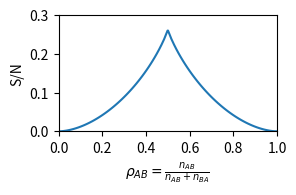

Python code for this plot:
import numpy as np
import matplotlib.pyplot as plt
import scipy.integrate
import scipy.integrate as si


def get(b):
    def t(z, c):
        """
        c: 1 for l, -1 for r
        """
        k = ((z-1/z) - b) / ((z-1/z) - np.conj(b))
        return np.power(np.abs(k), 1/6) * \
            np.exp(1j * (np.angle(k) + 2 * np.pi * c) / 6)

    """
    # plot branch cuts in z plane

    def argk(z):
        return np.angle(((z-1/z) - b) / ((z-1/z) - np.conj(b)))

    RE, IM = np.meshgrid(np.linspace(-2, 2, 500), np.linspace(-2, 2, 500))
    phase = argk(RE + 1j * IM)
    plt.imshow(phase[:, ::-1], cmap="hsv", vmin=0, vmax=2*np.pi, lims=[-2, 2, -2, 2])
    plt.show()
    """

    def fl(z):
        return (t(z, 1) + 1/t(z, 1)) / z

    def fr(z):
        return (t(z, -1) + 1/t(z, -1)) / z

    imb = np.imag(b)

    # "type II" homology
    bl = (b + np.sqrt(b * b + 4)) / 2
    br = (b - np.sqrt(b * b + 4)) / 2

    # semicircular path to right of L branch cut
    def imfl(z):
        return np.imag(fl(np.real(bl) + np.imag(bl) * np.exp(1j * z)) * np.imag(bl) * 1j * np.exp(1j * z))
    # mirror

    def imfr(z):
        return np.imag(fr(np.real(br) + np.imag(br) * np.exp(1j * z)) * np.imag(br) * 1j * np.exp(1j * z))

    # path direction matters
    rho_l = 1 / 2 / np.pi * si.quad(imfl, -np.pi / 2, np.pi / 2)[0]
    rho_r = 1 / 2 / np.pi * si.quad(imfr, np.pi / 2, 3 * np.pi / 2)[0]

    # semicircular path above both branch cuts
    def refl(z):
        return np.real(fl(1j * np.imag(bl) + np.real(bl) * np.exp(1j * z)) * np.real(bl) * 1j * np.exp(1j * z))

    def refr(z):
        return np.real(fr(1j * np.imag(br) + -np.real(br) * np.exp(1j * z)) * -np.real(br) * 1j * np.exp(1j * z))

    phi_l = 1 / 2 * si.quad(refl, 0, np.pi)[0]
    phi_r = 1 / 2 * si.quad(refr, np.pi, 0)[0]

    ib = np.imag(bl)
    rb = np.real(bl)

    def flm1(z):
        return (t(z, 1) + 1/t(z, 1) - 1) / z

    def frm1(z):
        return (t(z, -1) + 1/t(z, -1) - 1) / z
    # vertical path to complex infinity

    def reflm1_o(z):
        return np.real(flm1(1j*z) * 1j)

    def refrm1_o(z):
        return np.real(frm1(1j*z) * 1j)

    # integrand is numerically singular at 0
    sigma_l = 1 / 4 * si.quad(reflm1_o, 0.00001, np.inf)[0]
    sigma_r = 1 / 4 * si.quad(refrm1_o, 0.00001, np.inf)[0]

    dPhi_dphil = 1/6 * (-rho_l + 2 * rho_r)
    dPhi_dphir = 1/6 * (2 * rho_l - rho_r)

    rho_0 = (-3/2 + 1/2 * rho_r) * dPhi_dphil + (-3/2 + 1/2 *
                                                 rho_l) * dPhi_dphir - 1/4 * rho_l - 1/4 * rho_r + 1
    rho_1 = (1/2 - 1/2 * rho_r) * dPhi_dphil + (3/2 - 1/2 * rho_l) * \
        dPhi_dphir - 1/4 * rho_l + 1/4 * rho_r
    rho_2 = (1/2 + 1/2 * rho_r) * dPhi_dphil + (-1/2 + 1/2 *
                                                rho_l) * dPhi_dphir - 1/4 * rho_l + 1/4 * rho_r

    rho_3 = (-1/2 - 1/2 * rho_r) * dPhi_dphil + (-1/2 - 1/2 *
                                                 rho_l) * dPhi_dphir + 1/4 * rho_l + 1/4 * rho_r
    rho_4 = (-1/2 + 1/2 * rho_r) * dPhi_dphil + (1/2 + 1/2 *
                                                 rho_l) * dPhi_dphir + 1/4 * rho_l - 1/4 * rho_r
    rho_5 = (3/2 - 1/2 * rho_r) * dPhi_dphil + (1/2 - 1/2 * rho_l) * \
        dPhi_dphir + 1/4 * rho_l - 1/4 * rho_r

    S = sigma_l + sigma_r + dPhi_dphil * phi_l + dPhi_dphir * phi_r

    return (rho_1 + rho_3 + rho_5, S)


p = []
s = []
for b in np.linspace(0.001, 1.999, 50):
    P, S = get(b * 1j)
    p.append(P)
    s.append(S)

p, s = np.array(p), np.array(s)

# symmetry of up/down
plt.subplots(1, 1, figsize=[3, 2])
plt.plot(np.concatenate((p, 1-p[::-1])), np.concatenate((s, s[::-1])))
plt.xlabel("$\\rho_{AB}=\\frac{n_{AB}}{n_{AB}+n_{BA}}$")
plt.ylabel("S/N")
plt.tight_layout()
plt.xlim([0, 1])
plt.ylim([0, 0.3])
plt.savefig("entropy.png", dpi=200)
plt.show()
